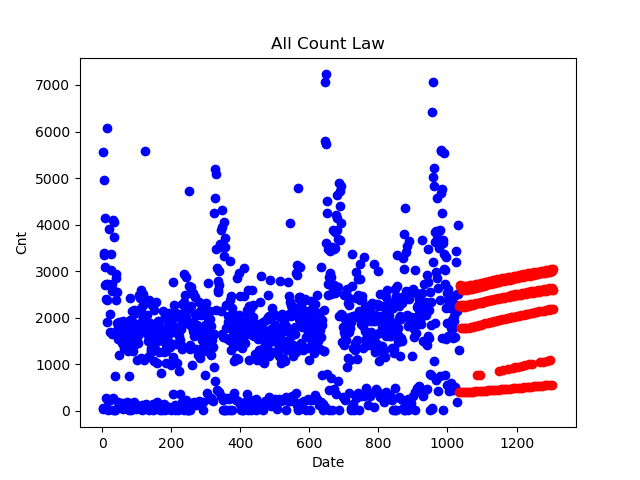

Source data for this figure (header and first rows):
date, value
1033, 2244
1034, 403.2
1035, 2680
1036, 2715
1037, 2279
1038, 1779
1039, 2248
1040, 409.4
1041, 2606
1042, 2681
1043, 2276
1044, 1782
1045, 2241
1046, 406.8
1047, 2598
1048, 2678
1049, 2274
1050, 1781
1051, 2241
1052, 406.6
1053, 2681
1054, 2277
1055, 1785
1056, 2247
1057, 408
1058, 2606
1059, 2687
1060, 2282
1061, 1792
1062, 2255
1063, 410.1
1064, 2615
1065, 2695
1066, 2289
1067, 1801
1068, 2266
1069, 412.9
1070, 2625
1071, 2704
1072, 2297
1073, 1811
1074, 2278
1075, 416
1076, 2636
1077, 2714
1078, 2306
1079, 1822
1080, 2289
1081, 419.3
1082, 2647
1083, 2724
1084, 2315
1085, 1833
1086, 422.8
1087, 772.3
1088, 2658
1089, 2734
1090, 2324
1091, 1843
1092, 2313
... 215 more rows
